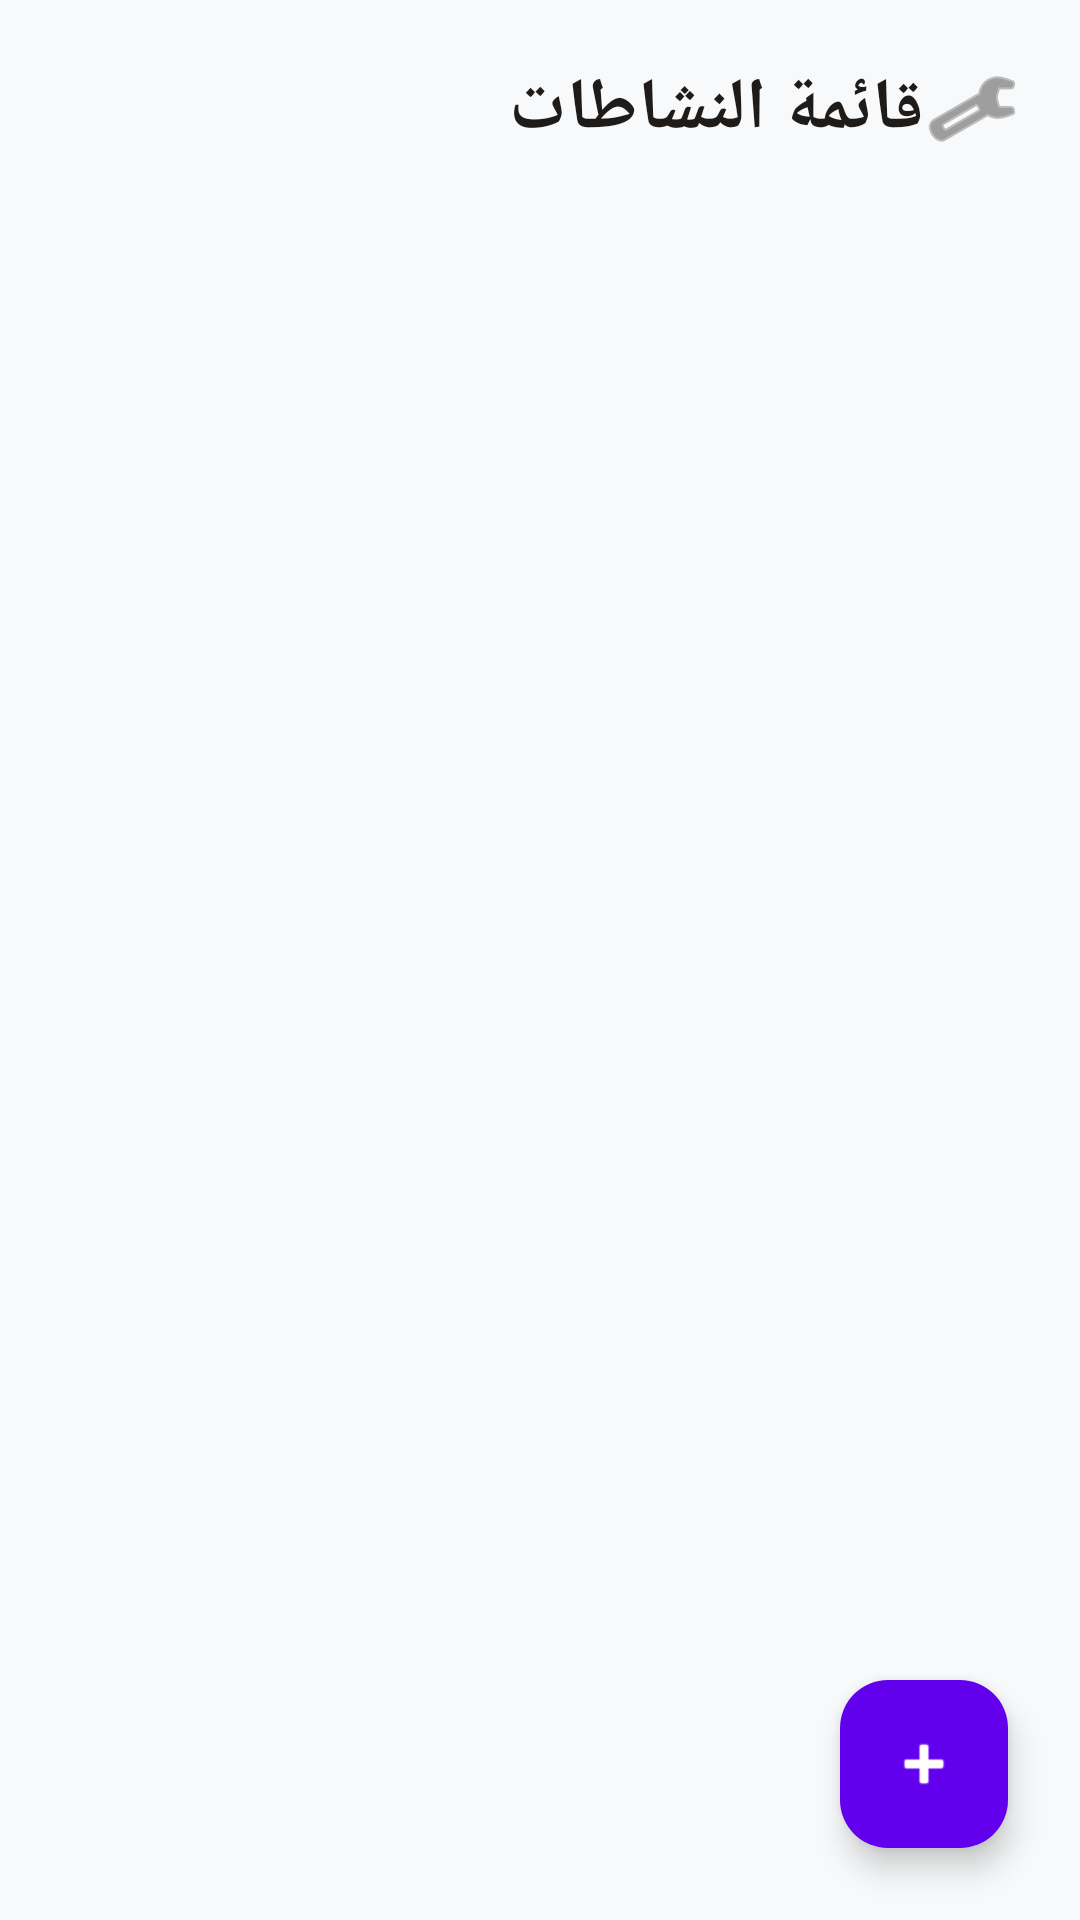

This screen was rendered from an Android layout file. Write that file and the resources it references.
<!-- AndroidManifest.xml: application theme Theme.UI_s2 -->
<!-- res/layout/activity_list.xml -->
<?xml version="1.0" encoding="utf-8"?>
<androidx.coordinatorlayout.widget.CoordinatorLayout
    xmlns:android="http://schemas.android.com/apk/res/android"
    xmlns:app="http://schemas.android.com/apk/res-auto"
    android:layout_width="match_parent"
    android:layout_height="match_parent"
    android:background="#F8F9FA">

    <LinearLayout
        android:layout_width="match_parent"
        android:layout_height="match_parent"
        android:orientation="vertical">

        <LinearLayout
            android:layout_width="match_parent"
            android:layout_height="wrap_content"
            android:orientation="horizontal"
            android:padding="20dp"
            android:gravity="center_vertical">

            <TextView
                android:layout_width="0dp"
                android:layout_height="wrap_content"
                android:layout_weight="1"
                android:text="قائمة النشاطات"
                android:textSize="24sp"
                android:textStyle="bold"
                android:textColor="#1E1B18" />

            <ImageView
                android:id="@+id/imgFilter"
                android:layout_width="32dp"
                android:layout_height="32dp"
                android:src="@android:drawable/ic_menu_manage"
                app:tint="#616161" />
        </LinearLayout>

        <androidx.recyclerview.widget.RecyclerView
            android:id="@+id/rvActivities"
            android:layout_width="match_parent"
            android:layout_height="match_parent"
            android:clipToPadding="false"
            android:paddingBottom="80dp"
            android:paddingHorizontal="16dp" />

    </LinearLayout>

    <com.google.android.material.floatingactionbutton.FloatingActionButton
        android:id="@+id/fabAddActivity"
        android:layout_width="wrap_content"
        android:layout_height="wrap_content"
        android:layout_gravity="bottom|end"
        android:layout_margin="24dp"
        android:contentDescription="إضافة نشاط"
        android:src="@android:drawable/ic_input_add"
        app:backgroundTint="#6200EE"
        app:tint="#FFFFFF"
        app:fabSize="normal" />

</androidx.coordinatorlayout.widget.CoordinatorLayout>
<!-- resources referenced by this layout -->
<resources>
  <style name="Theme.UI_s2" parent="Base.Theme.UI_s2" />
  <style name="Base.Theme.UI_s2" parent="Theme.Material3.DayNight.NoActionBar">
          
          
      </style>
</resources>
